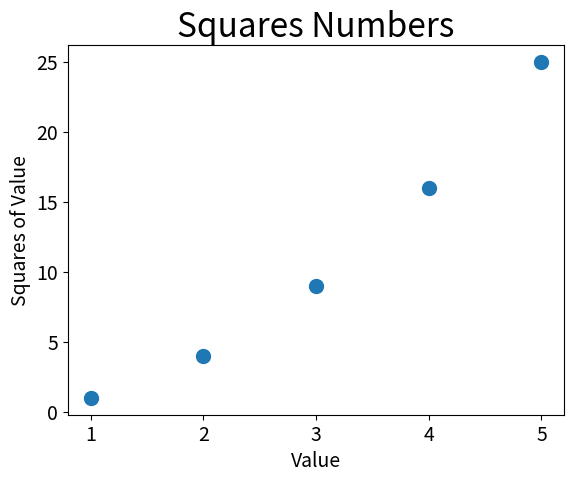

Recreate this plot in Python.
import matplotlib.pyplot as plt

x_values = [1,2,3,4,5]
y_values = [1,4,9,16,25]
plt.scatter(x_values, y_values, s = 100)

# plt.scatter(2, 4, s = 200)

# 设置图表标题并给坐标轴加上那个标签
plt.title("Squares Numbers", fontsize = 24)
plt.xlabel("Value", fontsize=14)
plt.ylabel("Squares of Value", fontsize=14)

# 设置刻度标记的大小
plt.tick_params(axis = "both", which = "major", labelsize = 14)

plt.show()